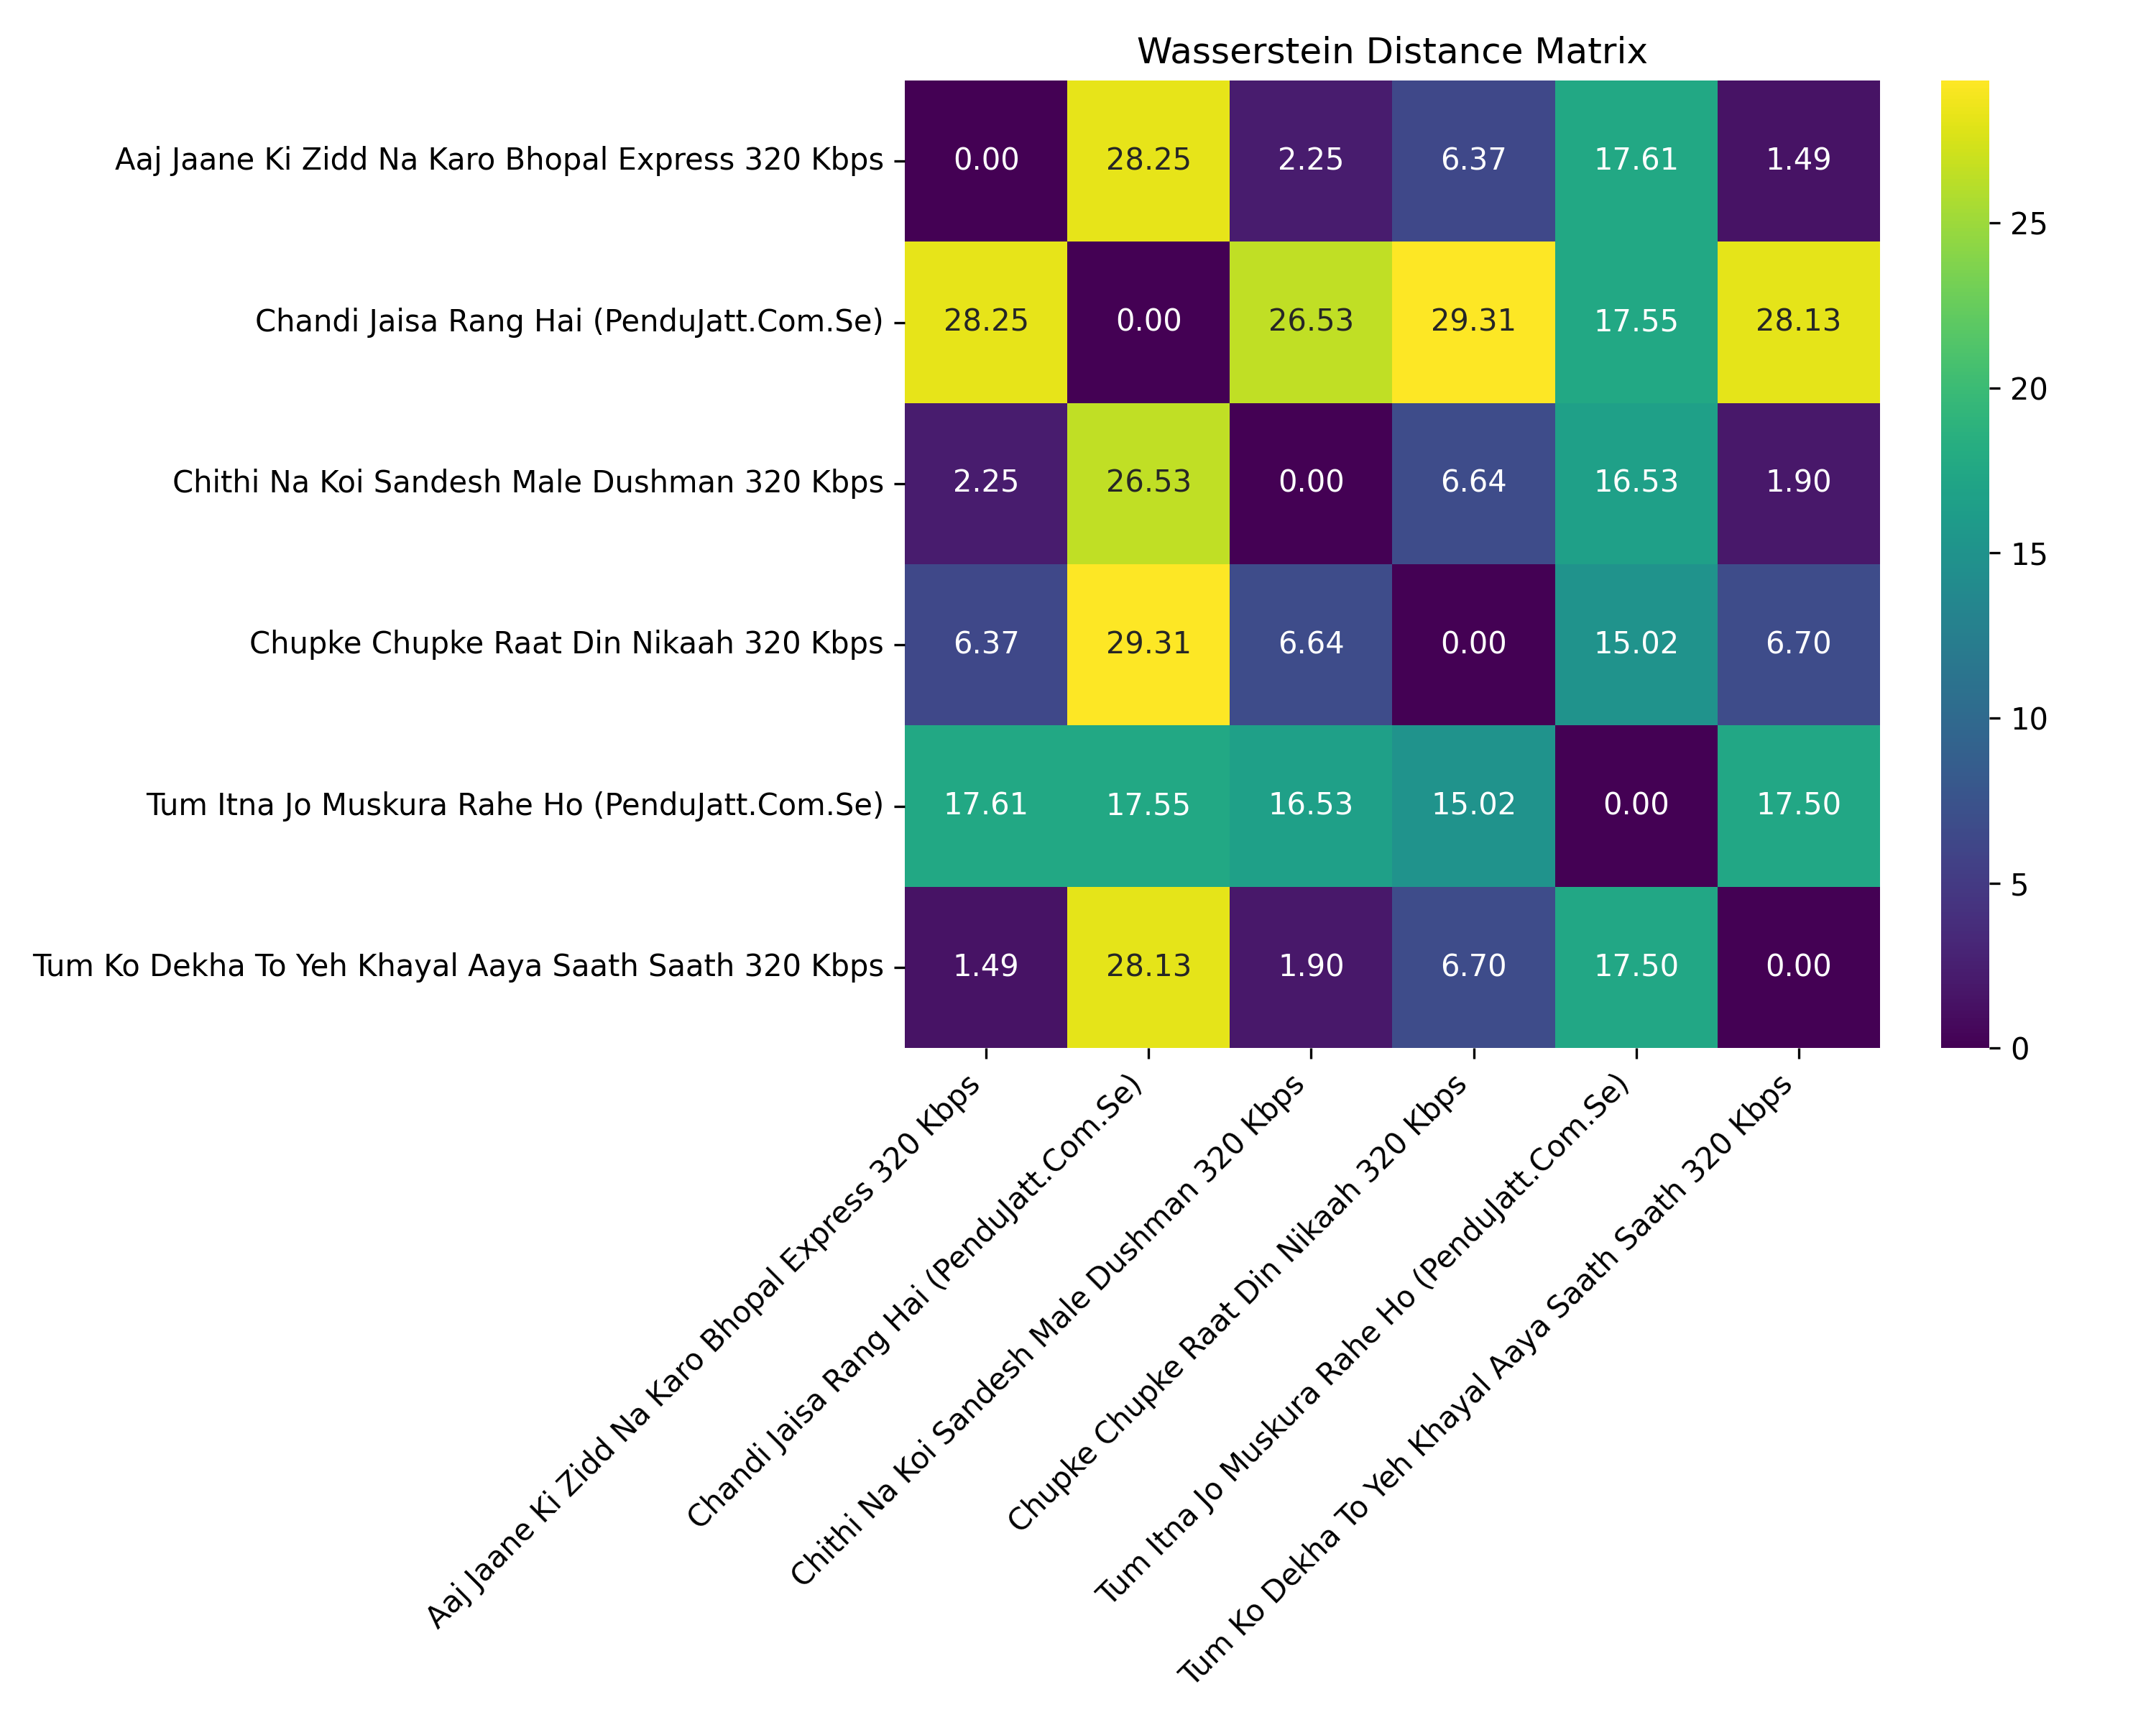

Source data for this figure (header and first rows):
, Aaj Jaane Ki Zidd Na Karo Bhopal Express…, Chandi Jaisa Rang Hai (PenduJatt.Com.Se), Chithi Na Koi Sandesh Male Dushman 320 K…, Chupke Chupke Raat Din Nikaah 320 Kbps, Tum Itna Jo Muskura Rahe Ho (PenduJatt.C…, Tum Ko Dekha To Yeh Khayal Aaya Saath Sa…
Aaj Jaane Ki Zidd Na Karo Bhopal Express…, 0.0, 28.25, 2.253, 6.368, 17.61, 1.488
Chandi Jaisa Rang Hai (PenduJatt.Com.Se), 28.25, 0.0, 26.53, 29.31, 17.55, 28.13
Chithi Na Koi Sandesh Male Dushman 320 K…, 2.253, 26.53, 0.0, 6.643, 16.53, 1.899
Chupke Chupke Raat Din Nikaah 320 Kbps, 6.368, 29.31, 6.643, 0.0, 15.02, 6.697
Tum Itna Jo Muskura Rahe Ho (PenduJatt.C…, 17.61, 17.55, 16.53, 15.02, 0.0, 17.5
Tum Ko Dekha To Yeh Khayal Aaya Saath Sa…, 1.488, 28.13, 1.899, 6.697, 17.5, 0.0
